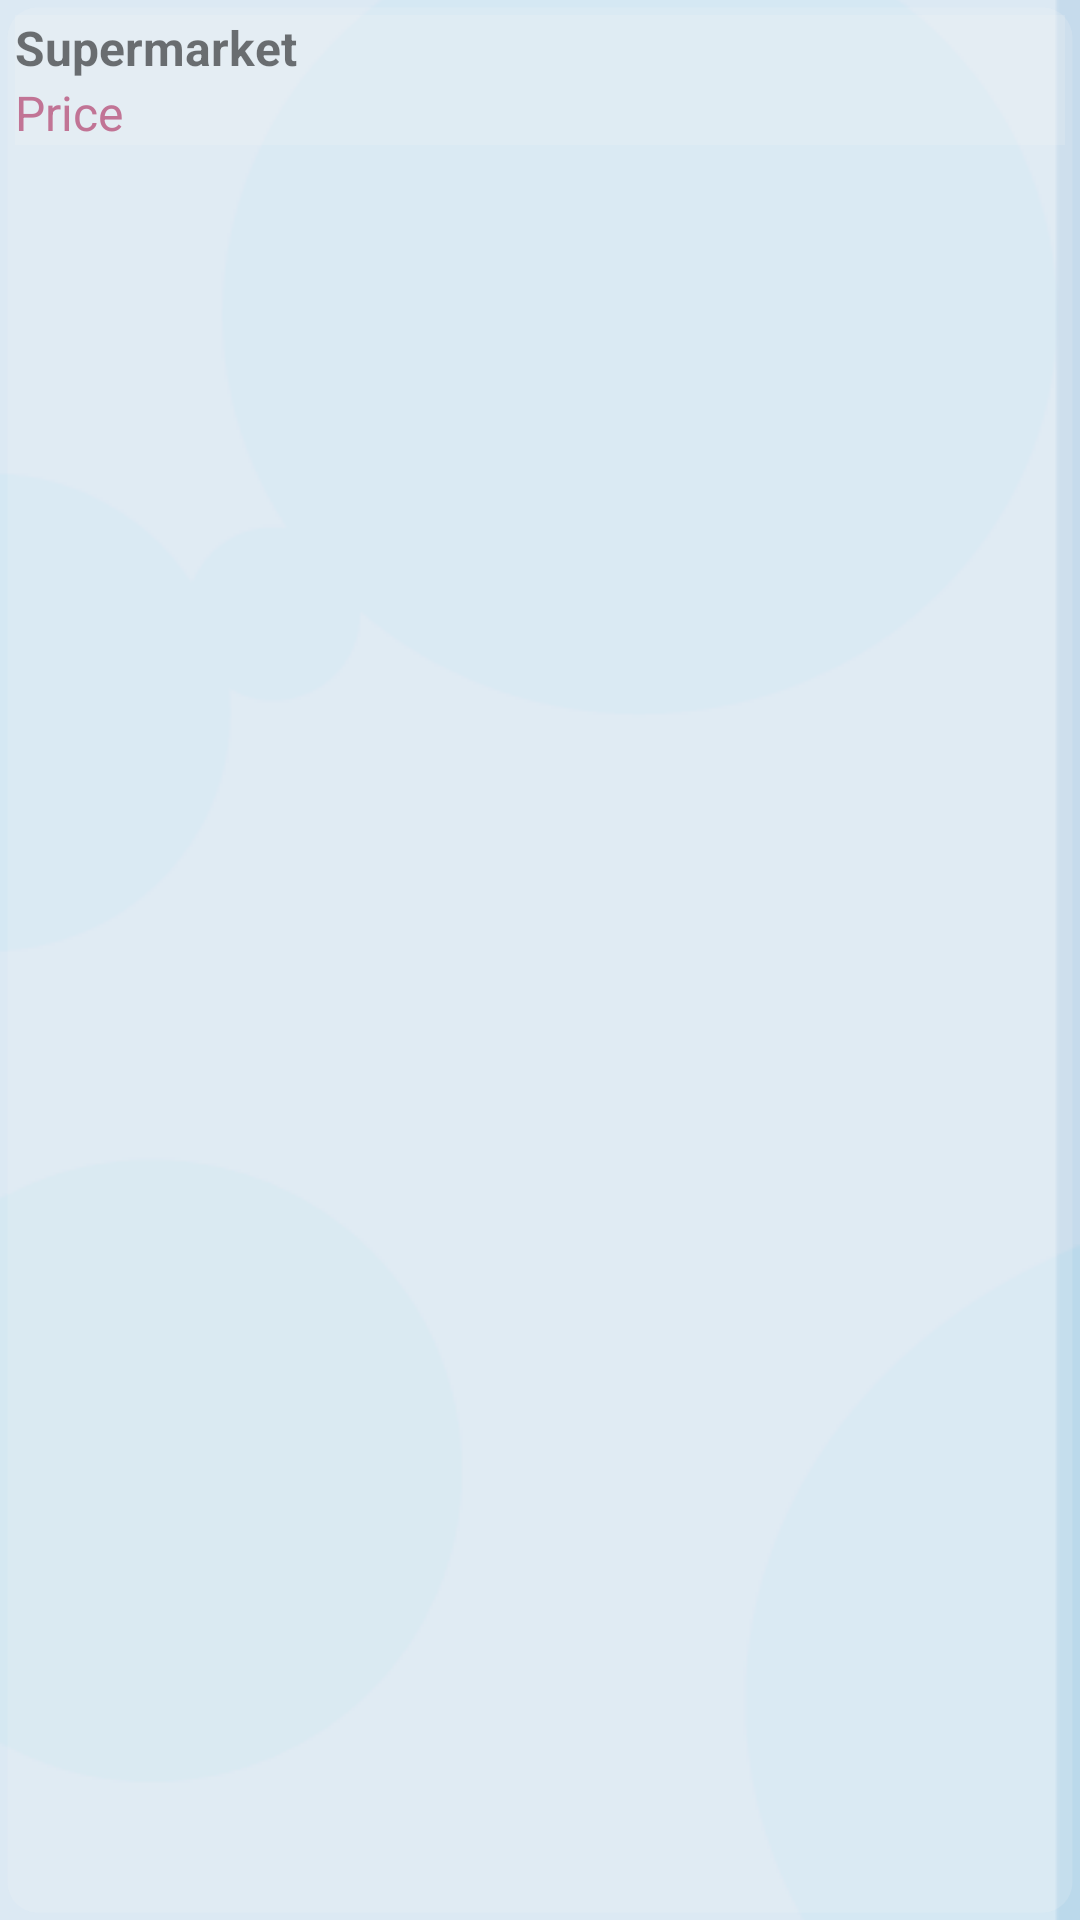

Write the Android layout XML for this screen, with the resource values it uses.
<!-- AndroidManifest.xml: application theme AppTheme -->
<!-- res/layout/sup_prod_adapter.xml -->
<?xml version="1.0" encoding="utf-8"?>
<LinearLayout xmlns:android="http://schemas.android.com/apk/res/android"
    android:layout_width="match_parent"
    android:layout_height="wrap_content"
    android:orientation="vertical"
    android:padding="5dp"
    android:background="@drawable/circle_linear_list">

    <TextView android:id="@+id/text1"
        android:textSize="16sp"
        android:textStyle="bold"
        android:text="Supermarket"
        android:layout_width="match_parent"
        android:layout_height="wrap_content"
        android:background="#2CF0F2EF"/>

    <TextView android:id="@+id/text2"
        android:textSize="16sp"
        android:text="Price"
        android:layout_width="match_parent"
        android:layout_height="wrap_content"
        android:background="#2CF0F2EF"
        android:textColor="#c17495"/>

</LinearLayout>
<!-- resources referenced by this layout -->
<resources>
  <!-- drawable circle_linear_list (drawable) -->
  <?xml version="1.0" encoding="UTF-8"?>
  <shape xmlns:android="http://schemas.android.com/apk/res/android">
      <solid android:color="#2CF0F2EF"/>
      <stroke android:width="5dp" android:color="#00FFFFFF" />
      <corners android:radius="10dp"/>
      <padding android:left="0dp" android:top="0dp" android:right="0dp" android:bottom="0dp" />
  </shape>
  <style name="AppTheme" parent="Theme.AppCompat.Light.DarkActionBar">
          <item name="colorPrimary">#d5e8f3</item>
          <item name="colorPrimaryDark">#BAB0EE</item>
          <item name="colorAccent">#c17495</item>
         <item name="android:windowBackground">@drawable/background_layer</item>
      </style>
  <!-- drawable background_layer (drawable) -->
  <?xml version="1.0" encoding="utf-8"?>
  <layer-list xmlns:android="http://schemas.android.com/apk/res/android" >
  
      <item>
          <bitmap
              android:gravity="end"
              android:src="@drawable/background" />
      </item>
  
  </layer-list>
  <!-- drawable background: png bitmap (drawable, 16171 bytes) -->
</resources>
